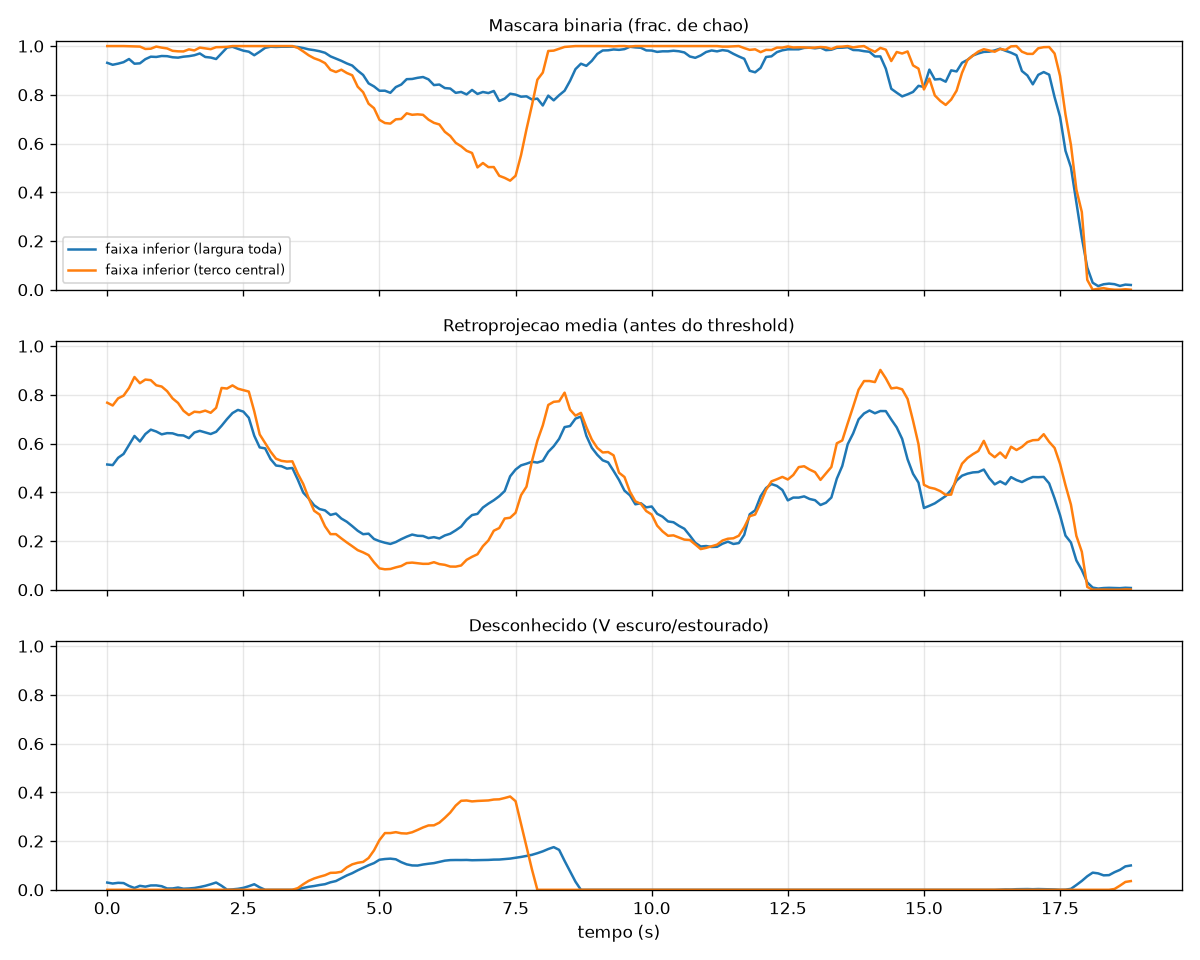

Values plotted in this chart, from the file beside it:
frame_idx, t, floor_bin_inf, floor_bin_cen, prob_mean_inf, prob_mean_cen, unknown_inf, unknown_cen, floor_bin_left, floor_bin_right, prob_mean_left, prob_mean_right, unknown_left, unknown_right
0, 0.0, 0.9312, 1.0, 0.5141, 0.7677, 0.02965, 0.0, 0.7992, 0.9931, 0.2079, 0.5639, 0.08952, 0.0
1, 0.1, 0.9233, 1.0, 0.5116, 0.7563, 0.02569, 0.0, 0.778, 0.9904, 0.197, 0.5786, 0.07757, 0.0
2, 0.2, 0.9279, 1.0, 0.5417, 0.7857, 0.02868, 0.0, 0.7824, 1.0, 0.2051, 0.6313, 0.08658, 0.0
3, 0.3, 0.934, 1.0, 0.5574, 0.7967, 0.02757, 0.0, 0.8025, 0.9981, 0.2302, 0.6424, 0.08323, 0.0
4, 0.4, 0.9469, 0.9994, 0.5945, 0.8282, 0.01576, 0.0, 0.853, 0.9873, 0.292, 0.6606, 0.04759, 0.0
5, 0.5, 0.9276, 0.999, 0.6313, 0.8732, 0.0075, 0.0, 0.8602, 0.9229, 0.3946, 0.6239, 0.02264, 0.0
6, 0.6, 0.9292, 0.9979, 0.6085, 0.8477, 0.01632, 0.0, 0.8547, 0.9342, 0.4167, 0.5593, 0.04927, 0.0
7, 0.7, 0.9463, 0.9882, 0.6391, 0.8628, 0.01292, 0.0, 0.8943, 0.956, 0.4621, 0.5908, 0.03899, 0.0
8, 0.8, 0.9565, 0.9892, 0.6572, 0.8603, 0.01785, 0.0, 0.9094, 0.9703, 0.5224, 0.5876, 0.05388, 0.0
9, 0.9, 0.9553, 0.9979, 0.6495, 0.8392, 0.01799, 0.0, 0.8985, 0.9691, 0.5406, 0.5677, 0.0543, 0.0
10, 1.0, 0.9592, 0.9936, 0.6378, 0.834, 0.01472, 0.0, 0.9071, 0.9765, 0.5715, 0.5073, 0.04444, 0.0
11, 1.1, 0.9585, 0.9902, 0.6428, 0.815, 0.005417, 0.0, 0.9019, 0.983, 0.5984, 0.5146, 0.01635, 0.0
12, 1.2, 0.954, 0.9805, 0.642, 0.7853, 0.005556, 0.0, 0.9006, 0.9805, 0.6672, 0.4737, 0.01677, 0.0
13, 1.3, 0.9525, 0.9784, 0.6346, 0.7668, 0.009236, 0.0, 0.9103, 0.9684, 0.6952, 0.4424, 0.02788, 0.0
14, 1.4, 0.9565, 0.978, 0.6333, 0.7348, 0.004514, 0.0, 0.9168, 0.9742, 0.7281, 0.438, 0.01363, 0.0
15, 1.5, 0.9585, 0.9865, 0.6223, 0.7171, 0.005486, 0.0, 0.913, 0.9757, 0.7279, 0.4228, 0.01656, 0.0
16, 1.6, 0.9624, 0.9821, 0.6453, 0.7308, 0.007361, 0.0, 0.9241, 0.9807, 0.7279, 0.4782, 0.02222, 0.0
17, 1.7, 0.9697, 0.9938, 0.6522, 0.7285, 0.01139, 0.0, 0.9459, 0.9693, 0.7348, 0.4941, 0.03438, 0.0
18, 1.8, 0.9553, 0.9907, 0.6458, 0.7352, 0.01625, 0.0, 0.9172, 0.9576, 0.7018, 0.5009, 0.04906, 0.0
19, 1.9, 0.9528, 0.9873, 0.6392, 0.7263, 0.02271, 0.0, 0.8981, 0.9726, 0.69, 0.5019, 0.06855, 0.0
20, 2.0, 0.9469, 0.9954, 0.6483, 0.7467, 0.02993, 0.0, 0.8751, 0.9695, 0.7044, 0.4943, 0.09036, 0.0
21, 2.1, 0.9706, 0.9958, 0.6731, 0.8283, 0.01646, 0.0, 0.9231, 0.9923, 0.74, 0.4515, 0.04969, 0.0
22, 2.2, 0.994, 0.9969, 0.7005, 0.8259, 0.000625, 0.0, 0.9964, 0.9886, 0.8218, 0.455, 0.001887, 0.0
23, 2.3, 0.997, 1.0, 0.7251, 0.8387, 0.001736, 0.0, 0.991, 1.0, 0.8209, 0.5166, 0.005241, 0.0
24, 2.4, 0.9887, 1.0, 0.7382, 0.8252, 0.004028, 0.0, 0.969, 0.9969, 0.8228, 0.5673, 0.01216, 0.0
25, 2.5, 0.9811, 1.0, 0.7312, 0.8191, 0.007986, 0.0, 0.952, 0.9911, 0.8228, 0.5524, 0.02411, 0.0
26, 2.6, 0.9769, 1.0, 0.7058, 0.8134, 0.01479, 0.0, 0.9377, 0.9927, 0.7509, 0.5535, 0.04465, 0.0
27, 2.7, 0.9624, 1.0, 0.6322, 0.7326, 0.02278, 0.0, 0.9004, 0.9861, 0.615, 0.5489, 0.06876, 0.0
28, 2.8, 0.9769, 1.0, 0.5842, 0.6375, 0.01, 0.0, 0.9421, 0.9882, 0.5616, 0.5534, 0.03019, 0.0
29, 2.9, 0.9927, 1.0, 0.5803, 0.6023, 0.0, 0.0, 1.0, 0.9782, 0.6023, 0.5364, 0.0, 0.0
30, 3.0, 0.9974, 1.0, 0.5364, 0.5668, 0.0, 0.0, 1.0, 0.9921, 0.501, 0.5412, 0.0, 0.0
31, 3.1, 0.9965, 1.0, 0.5099, 0.5378, 0.0, 0.0, 1.0, 0.9894, 0.4774, 0.514, 0.0, 0.0
32, 3.2, 0.9973, 1.0, 0.507, 0.529, 0.0, 0.0, 1.0, 0.9919, 0.4241, 0.567, 0.0, 0.0
33, 3.3, 0.9973, 1.0, 0.4973, 0.5261, 0.0, 0.0, 1.0, 0.9919, 0.4102, 0.5547, 0.0, 0.0
34, 3.4, 0.9979, 1.0, 0.4998, 0.5271, 0.0, 0.0, 1.0, 0.9938, 0.4382, 0.5336, 0.0, 0.0
35, 3.5, 0.996, 0.9927, 0.4518, 0.4763, 0.002292, 0.006854, 1.0, 0.9954, 0.358, 0.5203, 0.0, 0.0
36, 3.6, 0.992, 0.978, 0.3986, 0.434, 0.007639, 0.02285, 1.0, 0.9981, 0.2784, 0.4821, 0.0, 0.0
37, 3.7, 0.9865, 0.9622, 0.3748, 0.3757, 0.01229, 0.03676, 0.9975, 1.0, 0.2609, 0.4869, 0.0, 0.0
38, 3.8, 0.9833, 0.9499, 0.3467, 0.3241, 0.01556, 0.04652, 1.0, 1.0, 0.2265, 0.4884, 0.0, 0.0
39, 3.9, 0.9788, 0.9418, 0.3313, 0.3086, 0.01972, 0.05358, 1.0, 0.9948, 0.2306, 0.4538, 0.0, 0.0054
40, 4.0, 0.9724, 0.93, 0.3257, 0.2603, 0.02306, 0.05981, 0.9981, 0.9894, 0.279, 0.4373, 0.0, 0.009138
41, 4.1, 0.9578, 0.9024, 0.3072, 0.2283, 0.03076, 0.06957, 0.9929, 0.9784, 0.2493, 0.4434, 0.0, 0.02243
42, 4.2, 0.9487, 0.8935, 0.3127, 0.2283, 0.0359, 0.0702, 0.9916, 0.9616, 0.2953, 0.4143, 0.0, 0.03718
43, 4.3, 0.9394, 0.903, 0.2923, 0.2108, 0.04722, 0.07394, 0.9916, 0.924, 0.2634, 0.4025, 0.0, 0.06729
44, 4.4, 0.9287, 0.8895, 0.2791, 0.1942, 0.05896, 0.09221, 0.9897, 0.9076, 0.2415, 0.4011, 0.0, 0.08411
45, 4.5, 0.92, 0.8802, 0.2611, 0.1787, 0.06826, 0.1045, 0.9853, 0.8951, 0.2138, 0.3905, 0.0, 0.09969
46, 4.6, 0.8992, 0.8332, 0.2421, 0.1626, 0.07993, 0.1109, 0.9943, 0.871, 0.172, 0.3912, 0.0, 0.1281
47, 4.7, 0.8814, 0.8106, 0.228, 0.1534, 0.09049, 0.1144, 0.9943, 0.8403, 0.1609, 0.3692, 0.0, 0.1562
48, 4.8, 0.8469, 0.7634, 0.2302, 0.1422, 0.1008, 0.1304, 0.9616, 0.8166, 0.1442, 0.4034, 0.0, 0.1709
49, 4.9, 0.8343, 0.745, 0.2084, 0.1126, 0.1097, 0.162, 0.9296, 0.8293, 0.1163, 0.3953, 0.0, 0.1659
50, 5.0, 0.8166, 0.6972, 0.1995, 0.0878, 0.1234, 0.2042, 0.9279, 0.8258, 0.09703, 0.4126, 0.0, 0.1649
51, 5.1, 0.8168, 0.6841, 0.193, 0.08389, 0.1263, 0.2328, 0.9105, 0.8567, 0.0915, 0.4027, 0.0, 0.145
52, 5.2, 0.8082, 0.6818, 0.188, 0.08522, 0.1278, 0.2328, 0.8994, 0.8442, 0.08982, 0.3881, 0.0, 0.1495
53, 5.3, 0.8317, 0.6993, 0.1958, 0.09185, 0.1252, 0.2366, 0.9302, 0.8665, 0.102, 0.3925, 0.0, 0.1379
54, 5.4, 0.842, 0.7009, 0.2076, 0.09735, 0.1134, 0.232, 0.9459, 0.8802, 0.1155, 0.4091, 0.0, 0.1072
55, 5.5, 0.8642, 0.724, 0.2179, 0.1096, 0.1044, 0.2309, 0.9579, 0.9115, 0.1284, 0.4149, 0.0, 0.08141
56, 5.6, 0.865, 0.718, 0.2265, 0.1114, 0.1, 0.2361, 0.9512, 0.9267, 0.1329, 0.4344, 0.0, 0.06293
57, 5.7, 0.8697, 0.7198, 0.2216, 0.109, 0.09951, 0.2457, 0.9545, 0.9356, 0.1314, 0.4234, 0.0, 0.05192
58, 5.8, 0.873, 0.7178, 0.2207, 0.1064, 0.1037, 0.2559, 0.9623, 0.9398, 0.1301, 0.4248, 0.0, 0.05441
59, 5.9, 0.8634, 0.698, 0.212, 0.1065, 0.1069, 0.2642, 0.9642, 0.929, 0.1295, 0.3992, 0.0, 0.05566
... 129 more rows
